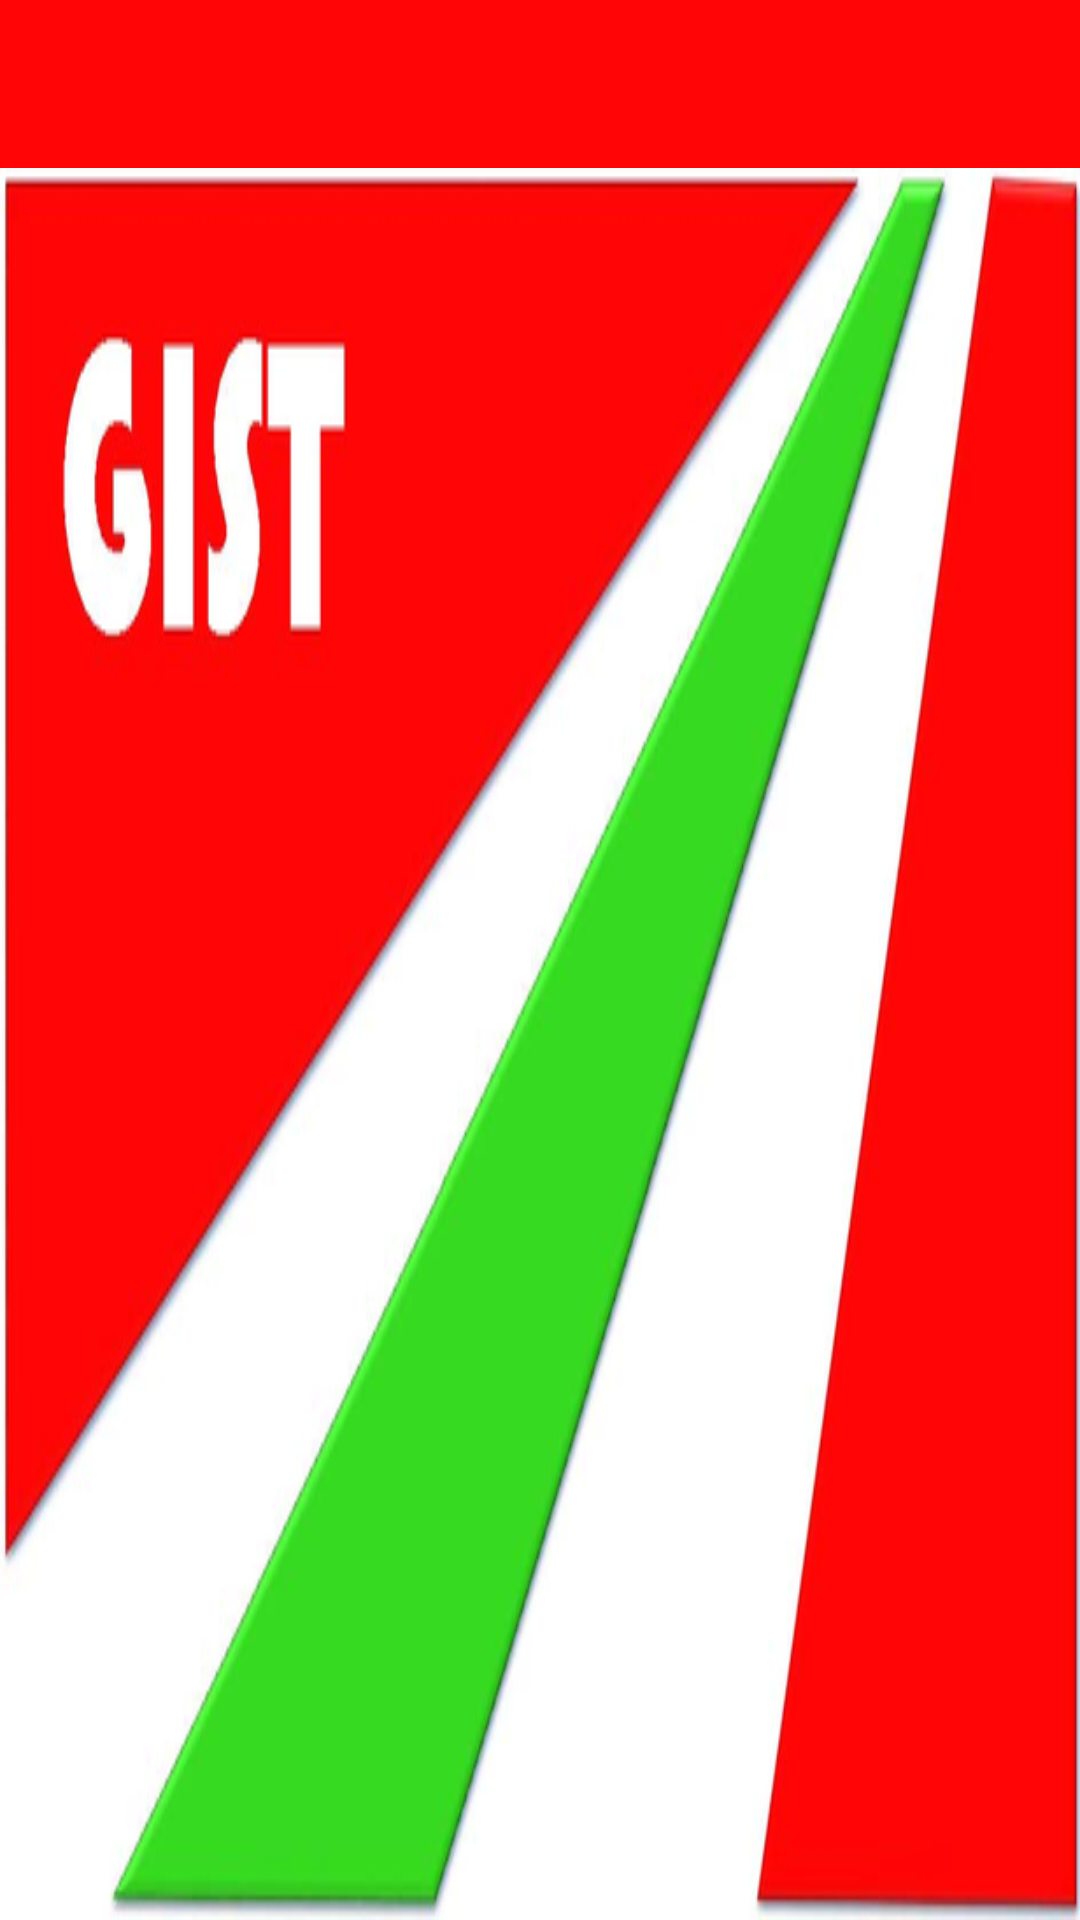

This screen was rendered from an Android layout file. Write that file and the resources it references.
<!-- AndroidManifest.xml: activity theme AppTheme.NoActionBar -->
<!-- res/layout/activity_main.xml -->
<LinearLayout xmlns:android="http://schemas.android.com/apk/res/android"
    xmlns:app="http://schemas.android.com/apk/res-auto"
    android:layout_width="match_parent"
    android:layout_height="match_parent"
    android:fitsSystemWindows="true"
    android:orientation="vertical">

    <android.support.v7.widget.Toolbar
        android:id="@+id/toolbar"
        android:layout_width="match_parent"
        android:layout_height="?attr/actionBarSize"
        android:background="?attr/colorPrimary"
        android:theme="@style/ThemeOverlay.AppCompat.Dark"
        app:popupTheme="@style/ThemeOverlay.AppCompat.Light">


    </android.support.v7.widget.Toolbar>

    <android.support.v4.widget.DrawerLayout xmlns:android="http://schemas.android.com/apk/res/android"
        xmlns:app="http://schemas.android.com/apk/res-auto"
        xmlns:tools="http://schemas.android.com/tools"
        android:id="@+id/drawer_layout"
        android:layout_width="match_parent"
        android:layout_height="match_parent"
        tools:context=".ui.MainActivity">

        
        <LinearLayout
            android:id="@+id/main_content"
            android:layout_width="match_parent"
            android:layout_height="match_parent"
            android:background="@drawable/gistlogo"
            android:orientation="horizontal" />
        
        <android.support.design.widget.NavigationView
            android:id="@+id/navview"
            android:layout_width="wrap_content"
            android:layout_height="match_parent"
            android:layout_gravity="start"
            app:headerLayout="@layout/header_navview"
            app:menu="@menu/menu_main" />

    </android.support.v4.widget.DrawerLayout>


</LinearLayout>
<!-- res/layout/header_navview.xml (included above) -->
<FrameLayout
    xmlns:android="http://schemas.android.com/apk/res/android"
    android:layout_width="match_parent"
    android:layout_height="match_parent">

    <ImageView
        android:layout_width="match_parent"
        android:layout_height="150dp"
        android:src="@drawable/gistlogo"
        android:scaleType="centerCrop" />

    <TextView
        android:layout_width="wrap_content"
        android:layout_height="wrap_content"
        android:text="@string/app_name"
        android:textAppearance="@style/TextAppearance.AppCompat.Large.Inverse"
        android:textStyle="bold"
        android:layout_gravity="bottom"
        android:layout_marginBottom="10dp"
        android:layout_marginLeft="10dp" />
</FrameLayout>
<!-- resources referenced by this layout -->
<resources>
  <!-- drawable gistlogo: png bitmap (drawable-hdpi, 28392 bytes) -->
  <string name="app_name">EncuestaApp</string>
  <style name="AppTheme.NoActionBar">
          <item name="windowActionBar">true</item>
          <item name="windowNoTitle">false</item>
      </style>
</resources>
